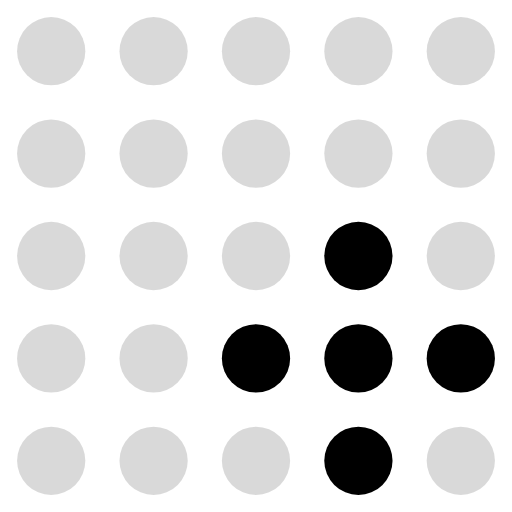
t = 0.00 s
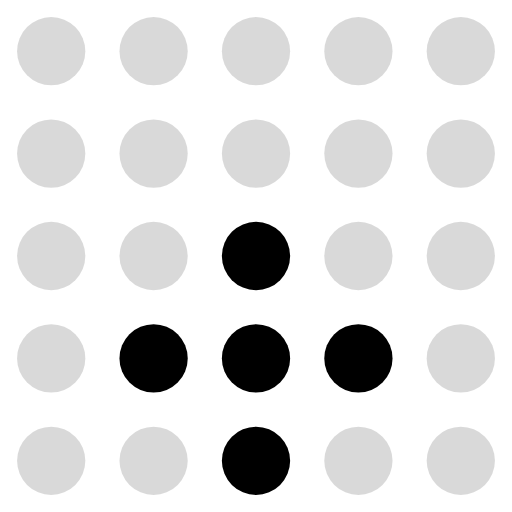
t = 0.13 s
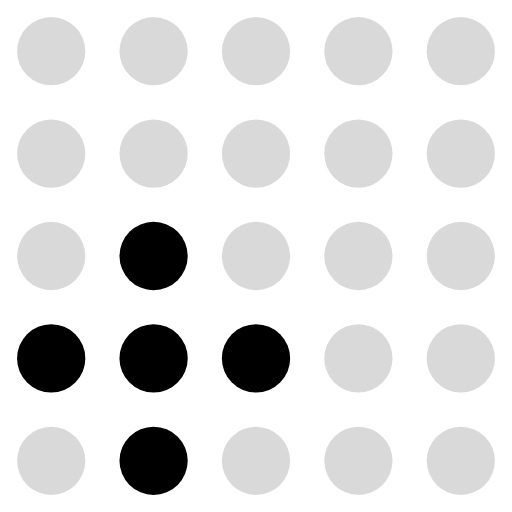
t = 0.23 s
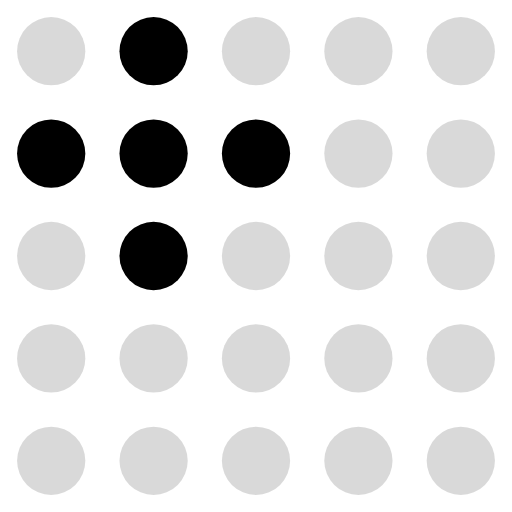
t = 0.36 s
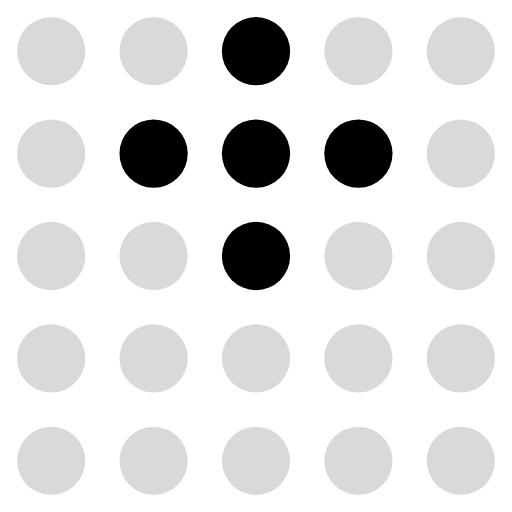
t = 0.49 s
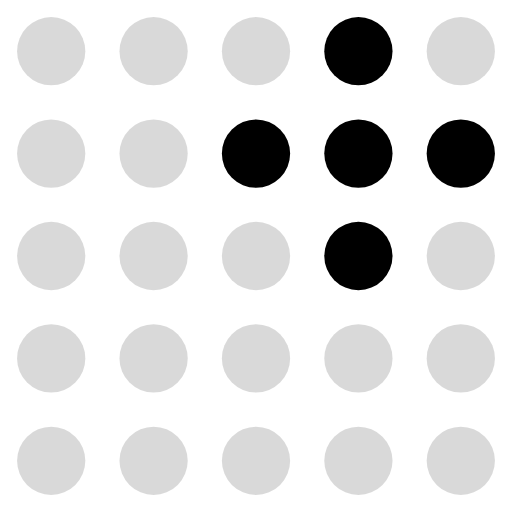
t = 0.59 s

The animated SVG that drew these frames (rendered in a browser with its animation timeline set to each time). Animation: 25 SMIL elements (animate=25); one cycle of 0.72 s, repeats indefinitely.

<svg xmlns="http://www.w3.org/2000/svg" viewBox="0 0 30 30" fill="currentColor"><circle cx="3" cy="3" r="2" fill="currentColor" fill-opacity="0.15"><animate attributeName="fill-opacity" values="0.15;0.15;0.15;1;0.15;0.15;0.15;0.15" dur="0.72s" calcMode="discrete" repeatCount="indefinite"/></circle><circle cx="9" cy="3" r="2" fill="currentColor" fill-opacity="0.15"><animate attributeName="fill-opacity" values="0.15;0.15;0.15;1;1;0.15;0.15;0.15" dur="0.72s" calcMode="discrete" repeatCount="indefinite"/></circle><circle cx="15" cy="3" r="2" fill="currentColor" fill-opacity="0.15"><animate attributeName="fill-opacity" values="0.15;0.15;0.15;1;0.15;1;0.15;0.15" dur="0.72s" calcMode="discrete" repeatCount="indefinite"/></circle><circle cx="21" cy="3" r="2" fill="currentColor" fill-opacity="0.15"><animate attributeName="fill-opacity" values="0.15;0.15;0.15;0.15;0.15;0.15;1;0.15" dur="0.72s" calcMode="discrete" repeatCount="indefinite"/></circle><circle cx="27" cy="3" r="2" fill="currentColor" fill-opacity="0.15"><animate attributeName="fill-opacity" values="0.15;0.15;0.15;0.15;0.15;0.15;0.15;0.15" dur="0.72s" calcMode="discrete" repeatCount="indefinite"/></circle><circle cx="3" cy="9" r="2" fill="currentColor" fill-opacity="0.15"><animate attributeName="fill-opacity" values="0.15;0.15;0.15;1;1;0.15;0.15;0.15" dur="0.72s" calcMode="discrete" repeatCount="indefinite"/></circle><circle cx="9" cy="9" r="2" fill="currentColor" fill-opacity="0.15"><animate attributeName="fill-opacity" values="0.15;0.15;0.15;0.15;1;1;0.15;0.15" dur="0.72s" calcMode="discrete" repeatCount="indefinite"/></circle><circle cx="15" cy="9" r="2" fill="currentColor" fill-opacity="0.15"><animate attributeName="fill-opacity" values="0.15;0.15;0.15;1;1;1;1;0.15" dur="0.72s" calcMode="discrete" repeatCount="indefinite"/></circle><circle cx="21" cy="9" r="2" fill="currentColor" fill-opacity="0.15"><animate attributeName="fill-opacity" values="0.15;0.15;0.15;0.15;0.15;1;1;1" dur="0.72s" calcMode="discrete" repeatCount="indefinite"/></circle><circle cx="27" cy="9" r="2" fill="currentColor" fill-opacity="0.15"><animate attributeName="fill-opacity" values="0.15;0.15;0.15;0.15;0.15;0.15;1;0.15" dur="0.72s" calcMode="discrete" repeatCount="indefinite"/></circle><circle cx="3" cy="15" r="2" fill="currentColor" fill-opacity="0.15"><animate attributeName="fill-opacity" values="0.15;0.15;0.15;1;0.15;0.15;0.15;0.15" dur="0.72s" calcMode="discrete" repeatCount="indefinite"/></circle><circle cx="9" cy="15" r="2" fill="currentColor" fill-opacity="0.15"><animate attributeName="fill-opacity" values="0.15;0.15;1;1;1;0.15;0.15;0.15" dur="0.72s" calcMode="discrete" repeatCount="indefinite"/></circle><circle cx="15" cy="15" r="2" fill="currentColor" fill-opacity="0.15"><animate attributeName="fill-opacity" values="0.15;1;0.15;1;0.15;1;0.15;1" dur="0.72s" calcMode="discrete" repeatCount="indefinite"/></circle><circle cx="21" cy="15" r="2" fill="currentColor" fill-opacity="1"><animate attributeName="fill-opacity" values="1;0.15;0.15;0.15;0.15;0.15;1;1" dur="0.72s" calcMode="discrete" repeatCount="indefinite"/></circle><circle cx="27" cy="15" r="2" fill="currentColor" fill-opacity="0.15"><animate attributeName="fill-opacity" values="0.15;0.15;0.15;0.15;0.15;0.15;0.15;1" dur="0.72s" calcMode="discrete" repeatCount="indefinite"/></circle><circle cx="3" cy="21" r="2" fill="currentColor" fill-opacity="0.15"><animate attributeName="fill-opacity" values="0.15;0.15;1;0.15;0.15;0.15;0.15;0.15" dur="0.72s" calcMode="discrete" repeatCount="indefinite"/></circle><circle cx="9" cy="21" r="2" fill="currentColor" fill-opacity="0.15"><animate attributeName="fill-opacity" values="0.15;1;1;0.15;0.15;0.15;0.15;0.15" dur="0.72s" calcMode="discrete" repeatCount="indefinite"/></circle><circle cx="15" cy="21" r="2" fill="currentColor" fill-opacity="1"><animate attributeName="fill-opacity" values="1;1;1;0.15;0.15;0.15;0.15;0.15" dur="0.72s" calcMode="discrete" repeatCount="indefinite"/></circle><circle cx="21" cy="21" r="2" fill="currentColor" fill-opacity="1"><animate attributeName="fill-opacity" values="1;1;0.15;0.15;0.15;0.15;0.15;1" dur="0.72s" calcMode="discrete" repeatCount="indefinite"/></circle><circle cx="27" cy="21" r="2" fill="currentColor" fill-opacity="1"><animate attributeName="fill-opacity" values="1;0.15;0.15;0.15;0.15;0.15;0.15;0.15" dur="0.72s" calcMode="discrete" repeatCount="indefinite"/></circle><circle cx="3" cy="27" r="2" fill="currentColor" fill-opacity="0.15"><animate attributeName="fill-opacity" values="0.15;0.15;0.15;0.15;0.15;0.15;0.15;0.15" dur="0.72s" calcMode="discrete" repeatCount="indefinite"/></circle><circle cx="9" cy="27" r="2" fill="currentColor" fill-opacity="0.15"><animate attributeName="fill-opacity" values="0.15;0.15;1;0.15;0.15;0.15;0.15;0.15" dur="0.72s" calcMode="discrete" repeatCount="indefinite"/></circle><circle cx="15" cy="27" r="2" fill="currentColor" fill-opacity="0.15"><animate attributeName="fill-opacity" values="0.15;1;0.15;0.15;0.15;0.15;0.15;0.15" dur="0.72s" calcMode="discrete" repeatCount="indefinite"/></circle><circle cx="21" cy="27" r="2" fill="currentColor" fill-opacity="1"><animate attributeName="fill-opacity" values="1;0.15;0.15;0.15;0.15;0.15;0.15;0.15" dur="0.72s" calcMode="discrete" repeatCount="indefinite"/></circle><circle cx="27" cy="27" r="2" fill="currentColor" fill-opacity="0.15"><animate attributeName="fill-opacity" values="0.15;0.15;0.15;0.15;0.15;0.15;0.15;0.15" dur="0.72s" calcMode="discrete" repeatCount="indefinite"/></circle></svg>
